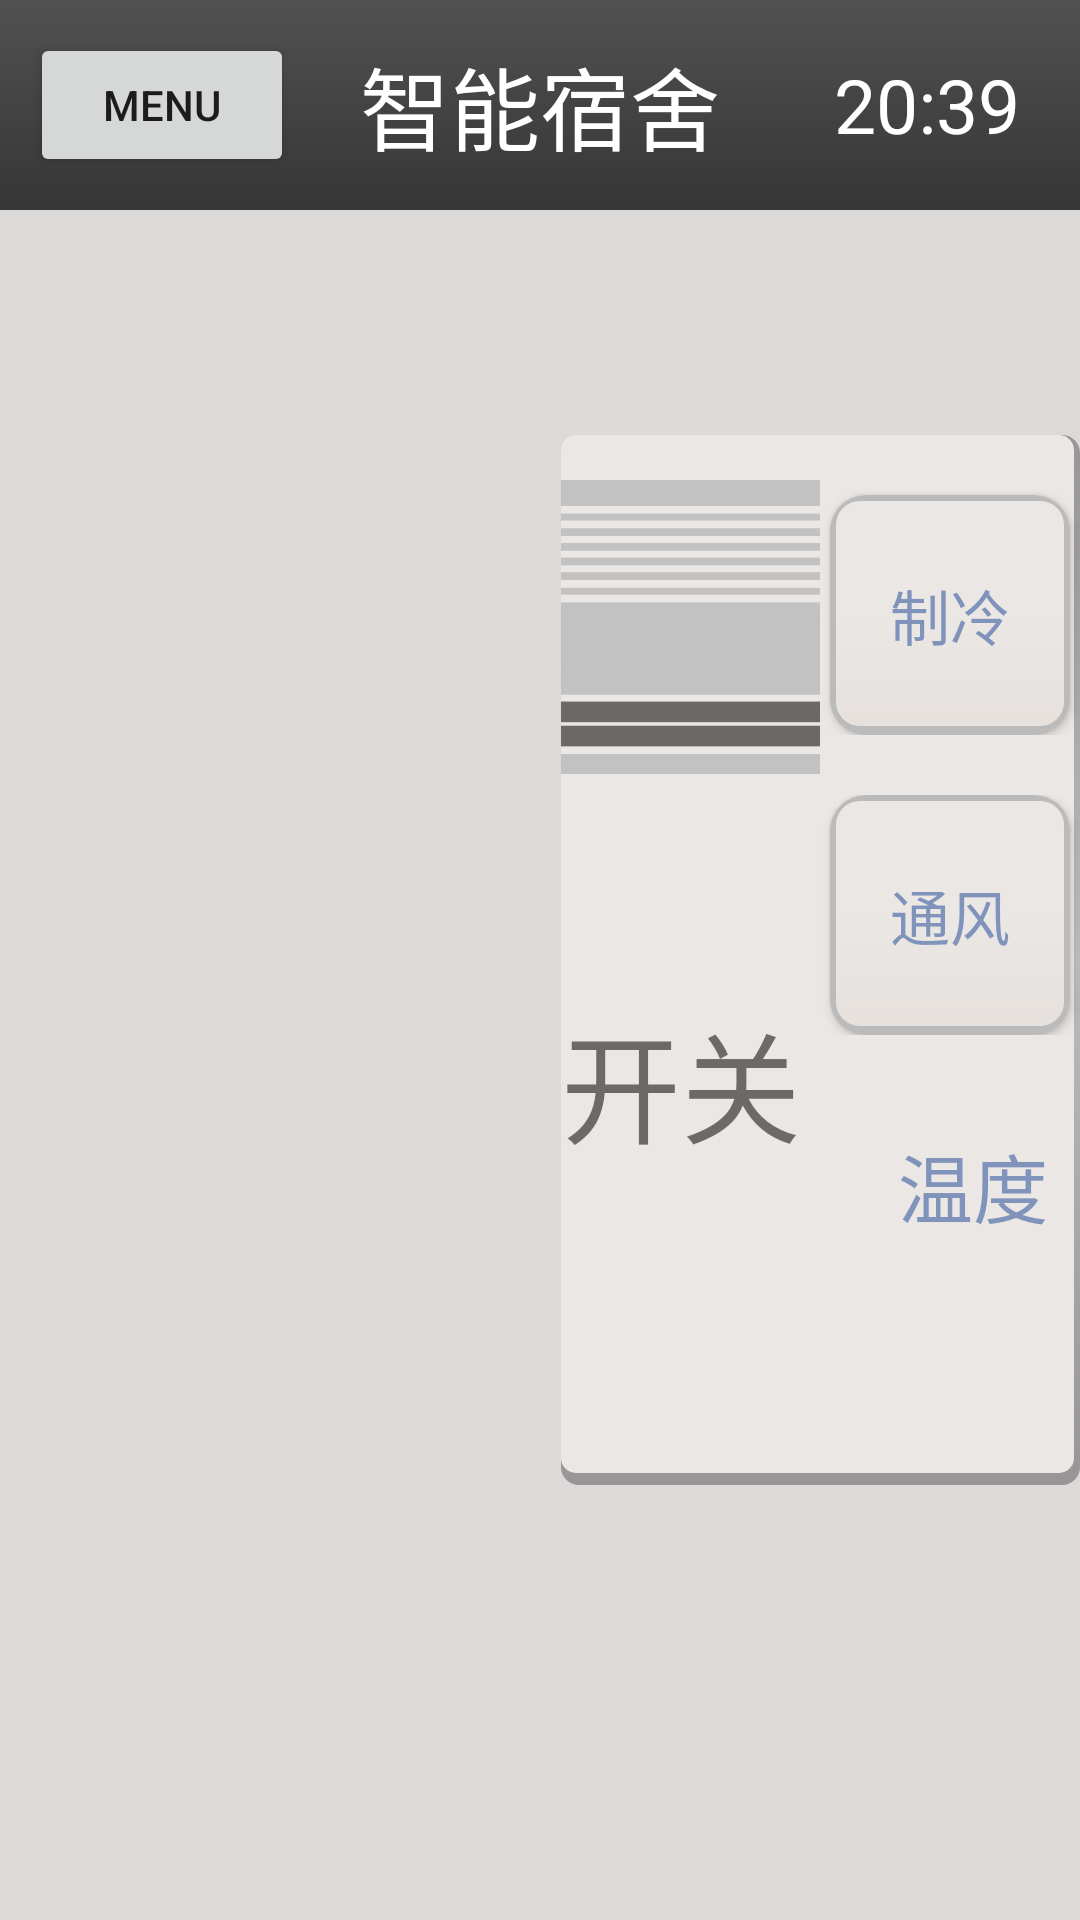

Here is an Android app screen rendered from its layout file. Give the layout XML and the strings, colors and styles it references.
<!-- AndroidManifest.xml: fallback theme Theme.MaterialComponents.DayNight.NoActionBar -->
<!-- res/layout/air_control.xml -->
<?xml version="1.0" encoding="utf-8"?>
<RelativeLayout xmlns:android="http://schemas.android.com/apk/res/android"
    xmlns:app="http://schemas.android.com/apk/res-auto"
    android:layout_width="match_parent"
    android:layout_height="match_parent"
    android:background="#dcd9d9" >

    <include
        android:id="@+id/title"
        android:layout_alignParentTop="true"
        layout="@layout/title" />

    <LinearLayout
        android:id="@+id/air_block"
        android:layout_width="650dp"
        android:layout_height="350dp"
        android:layout_below="@id/title"
        android:layout_marginBottom="75dp"
        android:layout_marginLeft="187dp"
        android:layout_marginTop="75dp"
        android:background="@drawable/air_background_shadow"
        android:orientation="horizontal"
        android:weightSum="1" >

        <LinearLayout
            android:layout_width="0dp"
            android:layout_height="match_parent"
            android:layout_weight="0.5"
            android:orientation="vertical" >

            <ImageView
                android:id="@+id/air"
                android:layout_width="280dip"
                android:layout_height="150dip"
                android:layout_centerVertical="true"
                android:layout_gravity="center_horizontal"
                android:layout_marginTop="15dp"
                android:src="@drawable/air_close" />

            <LinearLayout
                android:layout_width="wrap_content"
                android:layout_height="wrap_content"
                android:layout_gravity="center"
                android:layout_marginTop="15dp" >

                <TextView
                    android:layout_width="wrap_content"
                    android:layout_height="wrap_content"
                    android:layout_gravity="center_vertical"
                    android:text="开关"
                    android:textSize="40sp" />

                <com.bailv.util.CircleButton
                    android:id="@+id/air_power"
                    android:layout_width="64dip"
                    android:layout_height="64dip"
                    android:layout_alignParentBottom="true"
                    android:layout_centerHorizontal="true"
                    android:layout_marginBottom="8dip"
                    android:layout_marginLeft="10dp"
                    android:src="@drawable/power"
                    app:cb_color="#FF4444" />
            </LinearLayout>
        </LinearLayout>

        <LinearLayout
            android:layout_width="0dp"
            android:layout_height="match_parent"
            android:layout_weight="0.5"
            android:orientation="vertical" >

            <LinearLayout
                android:layout_width="match_parent"
                android:layout_height="wrap_content"
                android:gravity="center_horizontal" >

                <Button
                    android:id="@+id/air_mode_anto"
                    android:layout_width="80dp"
                    android:layout_height="80dp"
                    android:layout_marginTop="20dp"
                    android:background="@drawable/airbuttonselector"
                    android:scaleType="centerInside"
                    android:text="自动"
                    android:textColor="#8093bb"
                    android:textSize="20sp" />

                <Button
                    android:id="@+id/air_mode_refrigeration"
                    android:layout_width="80dp"
                    android:layout_height="80dp"
                    android:layout_marginLeft="15dp"
                    android:layout_marginTop="20dp"
                    android:background="@drawable/airbuttonselector"
                    android:text="制冷"
                    android:textColor="#8093bb"
                    android:textSize="20sp" />

                <Button
                    android:id="@+id/air_mode_desiccant"
                    android:layout_width="80dp"
                    android:layout_height="80dp"
                    android:layout_marginLeft="15dp"
                    android:layout_marginTop="20dp"
                    android:background="@drawable/airbuttonselector"
                    android:gravity="center"
                    android:text="除湿"
                    android:textColor="#8093bb"
                    android:textSize="20sp" />
            </LinearLayout>

            <LinearLayout
                android:layout_width="match_parent"
                android:layout_height="wrap_content"
                android:layout_marginTop="20dp"
                android:gravity="center_horizontal" >

                <Button
                    android:id="@+id/air_mode_heating"
                    android:layout_width="80dp"
                    android:layout_height="80dp"
                    android:background="@drawable/airbuttonselector"
                    android:scaleType="centerInside"
                    android:text="制热"
                    android:textColor="#8093bb"
                    android:textSize="20sp" />

                <Button
                    android:id="@+id/air_mode_ventilation"
                    android:layout_width="80dp"
                    android:layout_height="80dp"
                    android:layout_marginLeft="15dp"
                    android:background="@drawable/airbuttonselector"
                    android:text="通风"
                    android:textColor="#8093bb"
                    android:textSize="20sp" />

                <Button
                    android:id="@+id/air_mode_strong"
                    android:layout_width="80dp"
                    android:layout_height="80dp"
                    android:layout_marginLeft="15dp"
                    android:background="@drawable/airbuttonselector"
                    android:text="强风"
                    android:textColor="#8093bb"
                    android:textSize="20sp" />
            </LinearLayout>

            <LinearLayout
                android:layout_width="match_parent"
                android:layout_height="wrap_content"
                android:layout_gravity="center_vertical"
                android:layout_marginTop="20dp" >

                <TextView
                    android:layout_width="wrap_content"
                    android:layout_height="wrap_content"
                    android:layout_marginLeft="26dp"
                    android:text="温度"
                    android:textColor="#8093bb"
                    android:textSize="25sp" />

                <Button
                    android:id="@+id/air_temp_down"
                    android:layout_width="80dp"
                    android:layout_height="55dp"
                    android:layout_marginLeft="15dp"
                    android:background="@drawable/airbuttonselector"
                    android:text="—"
                    android:textColor="#8093bb"
                    android:textSize="35sp"
                    android:textStyle="bold" />

                <Button
                    android:id="@+id/air_temp_up"
                    android:layout_width="80dp"
                    android:layout_height="55dp"
                    android:layout_marginLeft="20dp"
                    android:background="@drawable/airbuttonselector"
                    android:text="+"
                    android:textColor="#8093bb"
                    android:textSize="35sp"
                    android:textStyle="bold" />
            </LinearLayout>
        </LinearLayout>
    </LinearLayout>

    <LinearLayout
        android:layout_width="130dp"
        android:layout_height="120dp"
        android:layout_below="@id/title"
        android:layout_marginLeft="40dp"
        android:layout_marginTop="75dp"
        android:layout_toRightOf="@id/air_block"
        android:background="@drawable/air_background_shadow"
        android:gravity="center"
        android:orientation="vertical" >

        <LinearLayout
            android:layout_width="match_parent"
            android:layout_height="wrap_content"
            android:gravity="center_horizontal">

            <CheckBox
                android:id="@+id/air_control_checked"
                style="@style/custom_checkbox"
                android:layout_width="40dip"
                android:layout_height="wrap_content"
                android:layout_marginLeft="10dip"
                android:checked="true" />

            <TextView
                android:layout_width="wrap_content"
                android:layout_height="wrap_content"
                android:text="控制"
                android:textColor="#8093bb"
                android:textSize="25sp" />
        </LinearLayout>
        
        <LinearLayout
            android:layout_width="match_parent"
            android:layout_height="wrap_content"
            android:layout_marginTop="20dp" 
            android:gravity="center_horizontal">

            <CheckBox
                android:id="@+id/air_learn_checked"
                style="@style/custom_checkbox"
                android:layout_width="40dip"
                android:layout_height="wrap_content"
                android:layout_marginLeft="10dip"
                android:checked="false" />

            <TextView
                android:layout_width="wrap_content"
                android:layout_height="wrap_content"
                android:text="学习"
                android:textColor="#8093bb"
                android:textSize="25sp" />
        </LinearLayout>
    </LinearLayout>

</RelativeLayout>
<!-- res/layout/title.xml (included above) -->
<?xml version="1.0" encoding="utf-8"?>
<RelativeLayout xmlns:android="http://schemas.android.com/apk/res/android"
    android:layout_width="match_parent"
    android:layout_height="70dip"
    android:background="@drawable/title_color" >

    <Button
        android:layout_width="wrap_content"
        android:layout_height="wrap_content"
        android:layout_alignParentLeft="true" 
        android:layout_centerVertical="true"
        android:id="@+id/title_menu_button"
        android:layout_marginLeft="10dp"
        android:text="menu" />

    <TextView
        android:id="@+id/title_name"
        android:layout_width="wrap_content"
        android:layout_height="wrap_content"
        android:layout_centerHorizontal="true"
        android:layout_centerVertical="true"
        android:text="智能宿舍"
        android:textColor="#FFFFFF"
        android:textSize="30dp" />

    <TextView
        android:id="@+id/title_time"
        android:layout_width="wrap_content"
        android:layout_height="wrap_content"
        android:layout_alignParentRight="true"
        android:text="20:39"
        android:textSize="25dp"
        android:layout_centerVertical="true"
        android:layout_marginRight="20dp"
        android:textColor="#FFFFFF" />

</RelativeLayout>
<!-- resources referenced by this layout -->
<resources>
  <!-- drawable air_background_shadow (drawable) -->
  <?xml version="1.0" encoding="utf-8"?>
  <layer-list xmlns:android="http://schemas.android.com/apk/res/android" >
   
      
      <item>
          <shape android:shape="rectangle" >
              
              <gradient
                  android:angle="90"
                  android:centerColor="#bbbbbb"
                  android:endColor="#979595"
                  android:startColor="#979595" />
              <corners android:radius="6dp" />
          </shape>
      </item>
       
      
      <item android:bottom="4dp"
          android:right="2dp">
          <shape android:shape="rectangle" >
              <solid android:color="#ebe7e4" />
              <corners android:radius="5dp" />
          </shape>
      </item>
   
  </layer-list>
  <!-- drawable air_close: png bitmap (drawable-hdpi, 33014 bytes) -->
  <!-- drawable airbuttonselector (drawable) -->
  <?xml version="1.0" encoding="utf-8"?>
  <selector
    xmlns:android="http://schemas.android.com/apk/res/android">
      <item android:state_focused="true"
          android:drawable="@drawable/button_select"/>
      <item android:state_pressed="true"
          android:drawable="@drawable/button_select"></item>
      <item android:drawable="@drawable/button_unselect"/>
  </selector>
  <!-- drawable power: png bitmap (drawable-hdpi, 76092 bytes) -->
  <!-- drawable title_color (drawable) -->
  <?xml version="1.0" encoding="utf-8"?>
  <shape xmlns:android="http://schemas.android.com/apk/res/android"
      android:shape="rectangle" >
  
      <gradient
          android:angle="90"
          android:endColor="#a0000000"
          android:startColor="#c0000000" />
  
  </shape>
  <style name="custom_checkbox" parent="@android:style/Widget.CompoundButton.CheckBox">
   
                  <item name="android:button">@drawable/my_checkbox</item>
   
      </style>
  <!-- drawable button_select (drawable) -->
  <?xml version="1.0" encoding="utf-8"?>
  <layer-list xmlns:android="http://schemas.android.com/apk/res/android" >
  
      
      <item>
          <shape android:shape="rectangle" >
  
              
              <gradient
                  android:angle="90"
                  android:centerColor="#bbbbbb"
                  android:endColor="#bbbbbb"
                  android:startColor="#bbbbbb" />
  
              <corners android:radius="12dp" />
          </shape>
      </item>
  
      
      <item
          android:bottom="3dp"
          android:left="2dp"
          android:right="2dp"
          android:top="2dp">
          <shape android:shape="rectangle" >
  
              
              <solid android:color="#d0c9c9"/>
              
              
              <corners android:radius="8dip" />
              
          </shape>
      </item>
  
  </layer-list>
  <!-- drawable button_unselect (drawable) -->
  <?xml version="1.0" encoding="utf-8"?>
  <layer-list xmlns:android="http://schemas.android.com/apk/res/android" >
  
      
      <item>
          <shape android:shape="rectangle" >
  
              
              <gradient
                  android:angle="90"
                  android:centerColor="#bbbbbb"
                  android:endColor="#bbbbbb"
                  android:startColor="#bbbbbb" />
  
              <corners android:radius="12dp" />
          </shape>
      </item>
  
      
      <item
          android:bottom="3dp"
          android:left="2dp"
          android:right="2dp"
          android:top="2dp">
          <shape android:shape="rectangle" >
  
              
              <gradient
                  android:angle="90"
                  android:centerColor="#ebe7e4"
                  android:endColor="#ebe7e4"
                  android:startColor="#e6e1dd" />
              
              
              <corners android:radius="8dip" />
              
              <padding
                  android:bottom="3dp"
                  android:left="3dp"
                  android:right="3dp"
                  android:top="3dp" />
          </shape>
      </item>
  
  </layer-list>
</resources>
